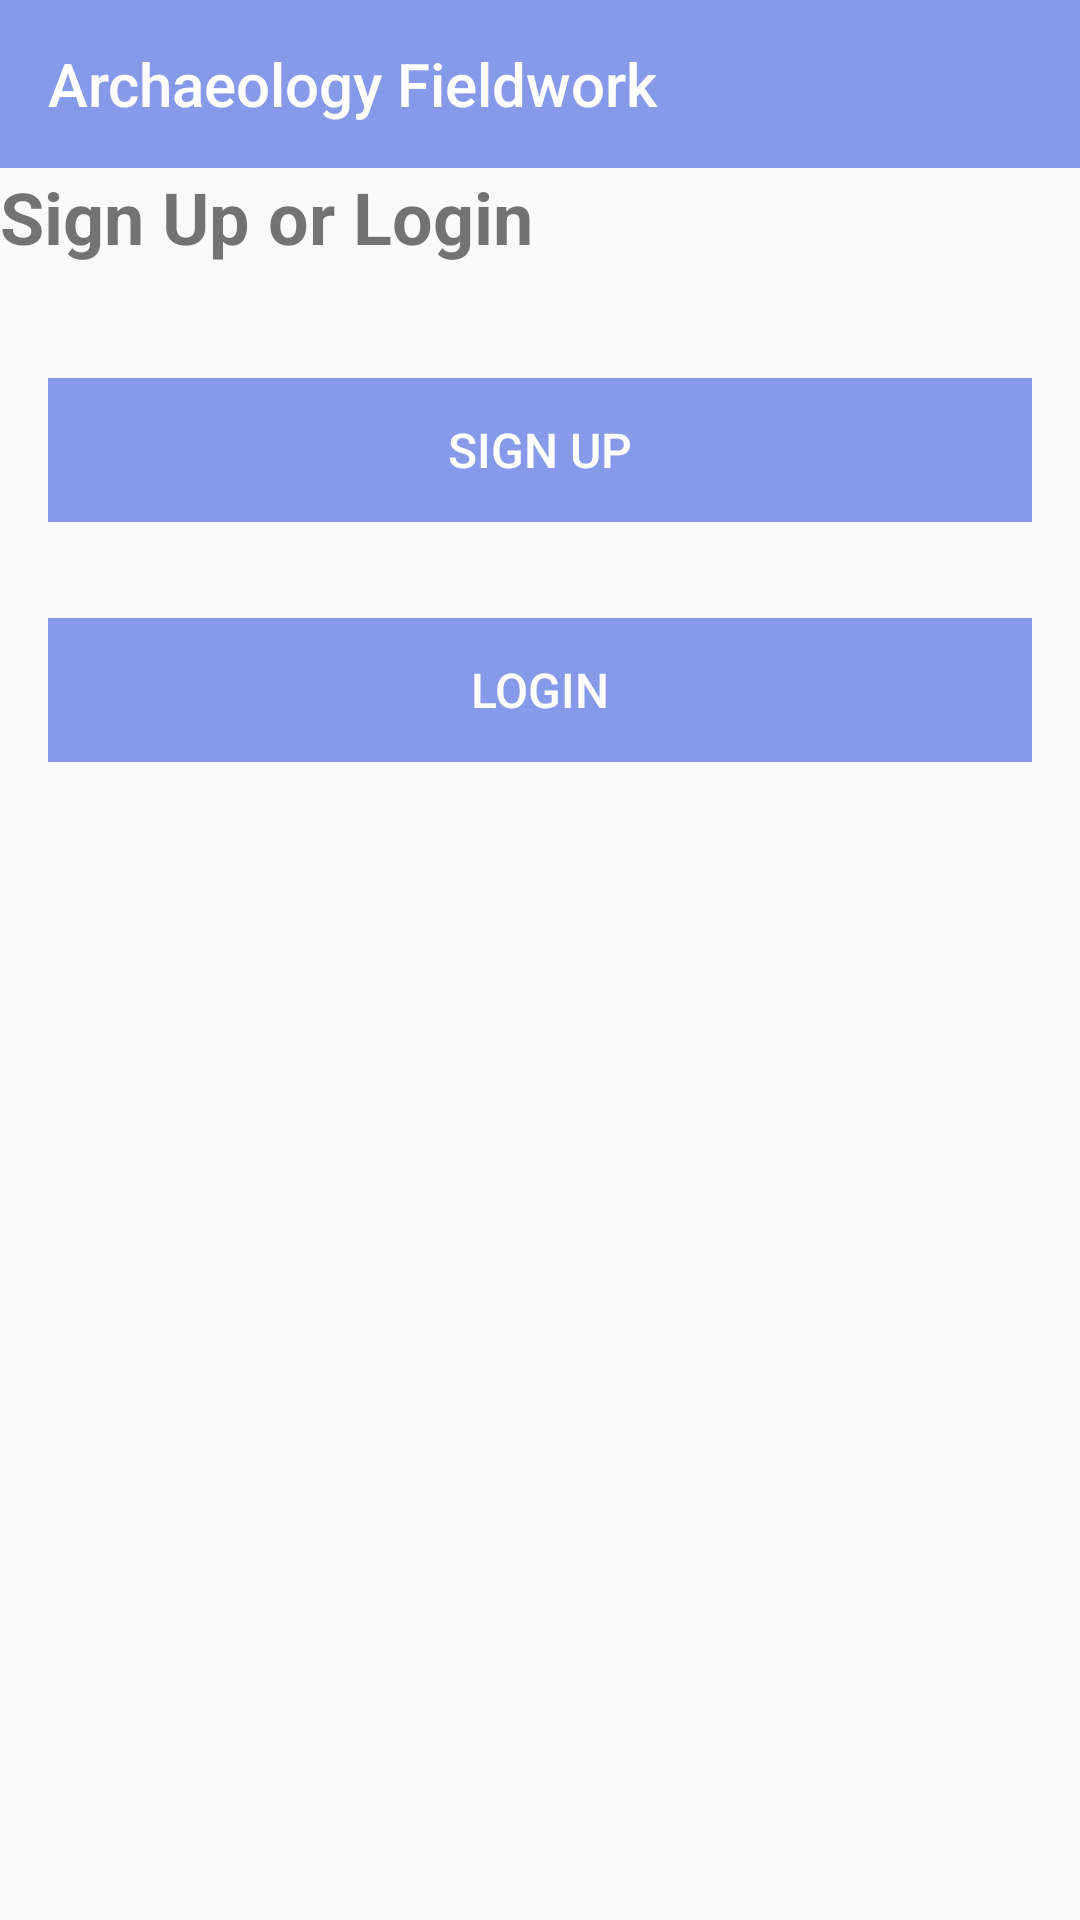

Produce the Android XML layout that renders to this screen, including the resource entries it uses.
<!-- AndroidManifest.xml: application theme AppTheme -->
<!-- res/layout/activity_user.xml -->
<?xml version="1.0" encoding="utf-8"?>

<androidx.constraintlayout.widget.ConstraintLayout xmlns:android="http://schemas.android.com/apk/res/android"
    xmlns:app="http://schemas.android.com/apk/res-auto"
    xmlns:tools="http://schemas.android.com/tools"
    android:layout_width="match_parent"
    android:layout_height="match_parent"
    tools:context=".views.hillfort.MainView">

    <RelativeLayout
        android:layout_width="match_parent"
        android:layout_height="wrap_content"
        app:layout_constraintBottom_toBottomOf="parent"
        app:layout_constraintTop_toTopOf="parent">


        <com.google.android.material.appbar.AppBarLayout
            android:id="@+id/appBarLayout"
            android:layout_width="match_parent"
            android:layout_height="wrap_content"
            android:background="@color/colorAccent"
            android:fitsSystemWindows="true"
            app:elevation="0dip"
            app:theme="@style/ThemeOverlay.AppCompat.Dark.ActionBar">

            <androidx.appcompat.widget.Toolbar
                android:id="@+id/toolbarUser"
                android:layout_width="match_parent"
                android:layout_height="wrap_content"
                android:clickable="false"
                app:title="@string/app_name"
                app:titleTextColor="@color/colorPrimary"/>


        </com.google.android.material.appbar.AppBarLayout>

        <ScrollView
            android:layout_width="match_parent"
            android:layout_height="match_parent"
            android:layout_below="@id/appBarLayout"
            android:fillViewport="true">

            <LinearLayout
                android:layout_width="match_parent"
                android:layout_height="wrap_content"
                android:orientation="vertical">

                <TextView
                    android:layout_width="match_parent"
                    android:layout_height="54dp"
                    android:text="Sign Up or Login"
                    android:textSize="24sp"
                    android:textStyle="bold" />

                <Button
                    android:id="@+id/signUp"
                    android:layout_width="match_parent"
                    android:layout_height="wrap_content"
                    android:layout_margin="16dp"
                    android:background="@color/colorAccent"
                    android:paddingBottom="8dp"
                    android:paddingTop="8dp"
                    android:stateListAnimator="@null"
                    android:text="@string/button_signUp"
                    android:textColor="@color/colorPrimary"
                    android:textSize="16sp"/>

                <Button
                    android:id="@+id/login"
                    android:layout_width="match_parent"
                    android:layout_height="wrap_content"
                    android:layout_margin="16dp"
                    android:background="@color/colorAccent"
                    android:paddingTop="8dp"
                    android:paddingBottom="8dp"
                    android:stateListAnimator="@null"
                    android:text="@string/button_login"
                    android:textColor="@color/colorPrimary"
                    android:textSize="16sp" />
            </LinearLayout>
        </ScrollView>
    </RelativeLayout>
</androidx.constraintlayout.widget.ConstraintLayout>
<!-- resources referenced by this layout -->
<resources>
  <color name="colorAccent">#869AE9</color>
  <color name="colorPrimary">#ffffff</color>
  <string name="app_name">Archaeology Fieldwork</string>
  <string name="button_login">Login</string>
  <string name="button_signUp">Sign Up</string>
  <style name="AppTheme" parent="Theme.AppCompat.Light.NoActionBar">
          
          <item name="colorPrimary">#cccccc</item>
          <item name="colorPrimaryDark">#000000</item>
          <item name="colorAccent">#08c5ff</item>
      </style>
</resources>
